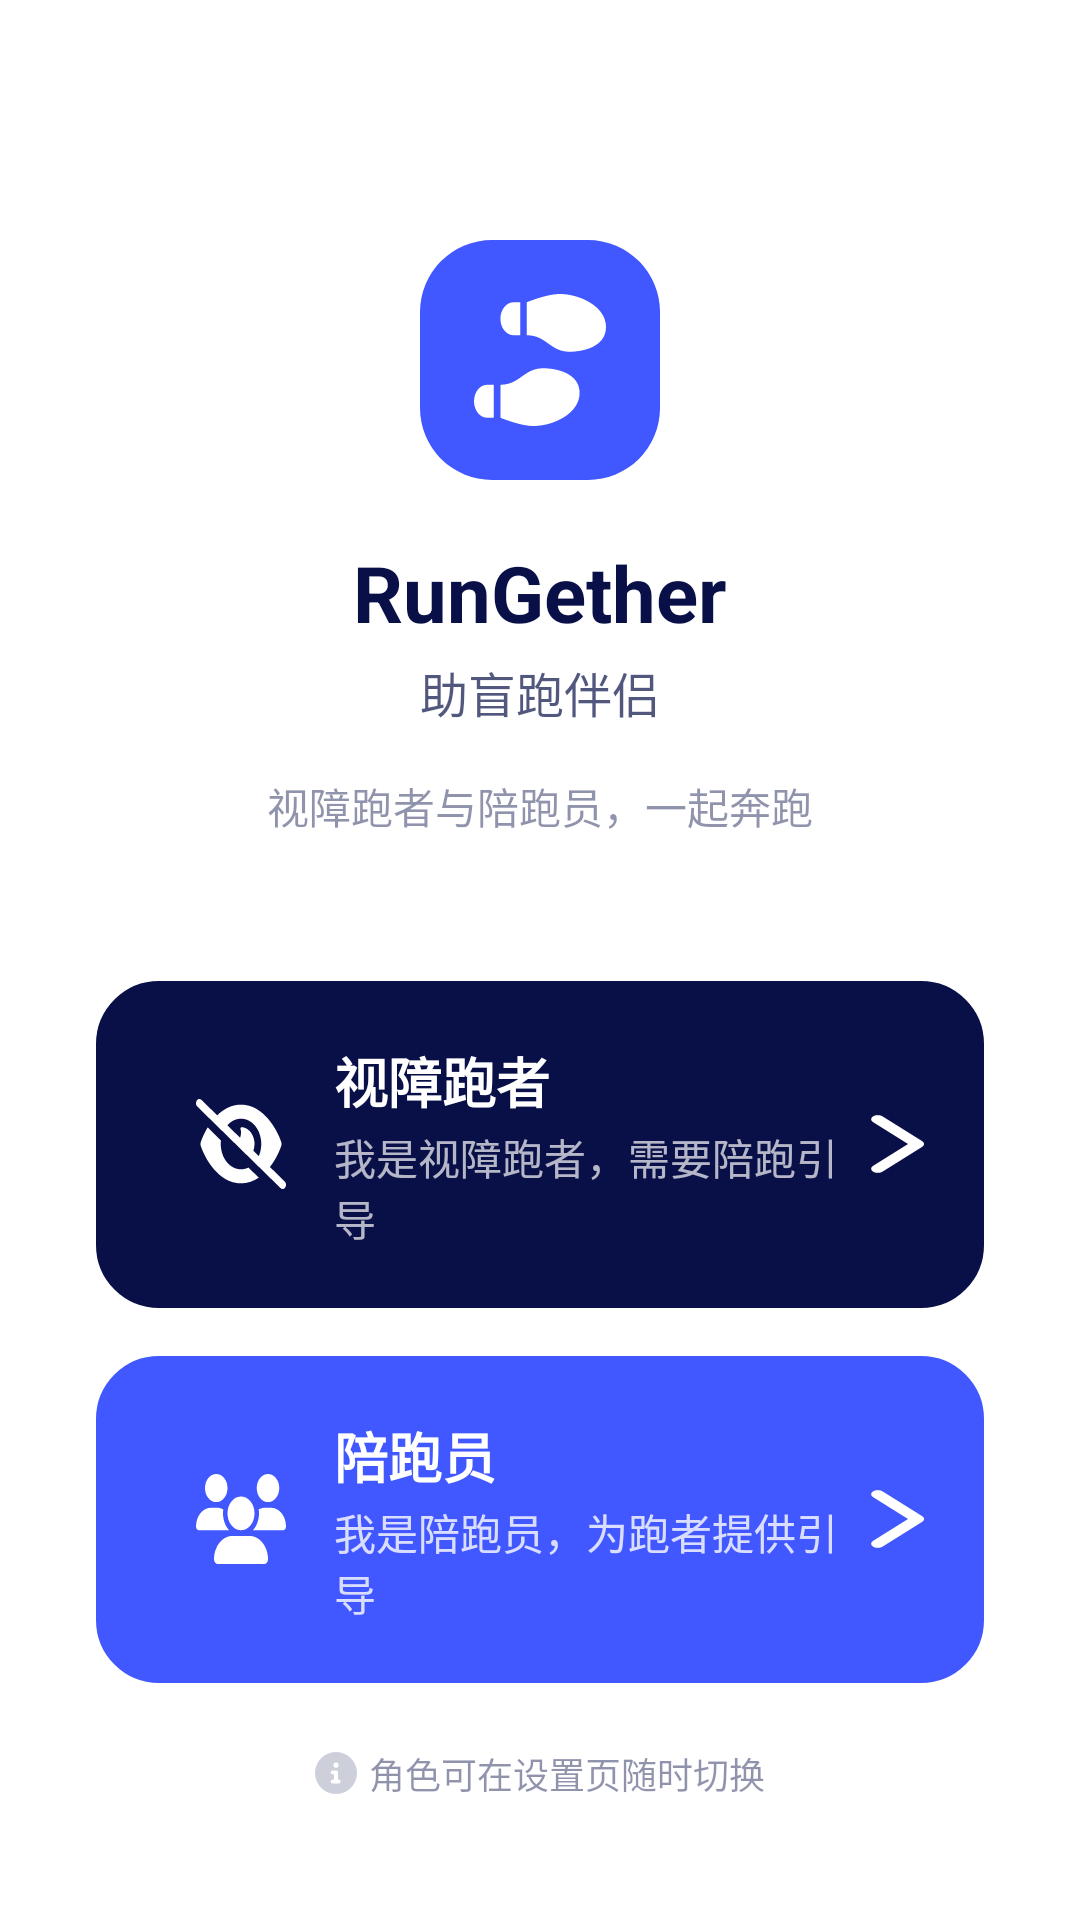

Here is an Android app screen rendered from its layout file. Give the layout XML and the strings, colors and styles it references.
<!-- AndroidManifest.xml: activity theme Theme.RunGether.Guide -->
<!-- res/layout/activity_role_select.xml -->
<?xml version="1.0" encoding="utf-8"?>
<RelativeLayout xmlns:android="http://schemas.android.com/apk/res/android"
    android:layout_width="match_parent"
    android:layout_height="match_parent"
    android:background="@color/color_white">

    <LinearLayout
        android:layout_width="match_parent"
        android:layout_height="wrap_content"
        android:orientation="vertical"
        android:paddingHorizontal="@dimen/space_3xl"
        android:paddingTop="80dp">

        <LinearLayout
            android:layout_width="wrap_content"
            android:layout_height="80dp"
            android:layout_gravity="center_horizontal"
            android:background="@drawable/bg_role_logo"
            android:gravity="center"
            android:orientation="vertical"
            android:paddingHorizontal="18dp">

            <ImageView
                android:layout_width="44dp"
                android:layout_height="44dp"
                android:contentDescription="@null"
                android:src="@drawable/ic_shoe_prints" />
        </LinearLayout>

        <TextView
            android:layout_width="wrap_content"
            android:layout_height="wrap_content"
            android:layout_gravity="center_horizontal"
            android:layout_marginTop="@dimen/space_xl"
            android:text="@string/app_brand"
            android:textColor="@color/guide_navy"
            android:textSize="@dimen/text_guide_h0"
            android:textStyle="bold" />

        <TextView
            android:layout_width="wrap_content"
            android:layout_height="wrap_content"
            android:layout_gravity="center_horizontal"
            android:layout_marginTop="@dimen/space_xs"
            android:text="@string/app_name"
            android:textColor="@color/guide_navy_70"
            android:textSize="@dimen/text_guide_body_lg" />

        <TextView
            android:layout_width="wrap_content"
            android:layout_height="wrap_content"
            android:layout_gravity="center_horizontal"
            android:layout_marginTop="@dimen/space_lg"
            android:text="@string/role_select_subtitle"
            android:textColor="@color/guide_navy_45"
            android:textSize="@dimen/text_guide_body" />

        <View
            android:layout_width="match_parent"
            android:layout_height="48dp" />

        <LinearLayout
            android:id="@+id/btn_role_runner"
            android:layout_width="match_parent"
            android:layout_height="wrap_content"
            android:background="@drawable/bg_role_runner"
            android:clickable="true"
            android:focusable="true"
            android:gravity="center_vertical"
            android:orientation="horizontal"
            android:padding="@dimen/space_xl">

            <View
                android:layout_width="56dp"
                android:layout_height="56dp"
                android:background="@drawable/bg_role_icon_runner" />

            <ImageView
                android:layout_width="30dp"
                android:layout_height="30dp"
                android:layout_marginStart="-43dp"
                android:contentDescription="@null"
                android:src="@drawable/ic_eye_slash" />

            <LinearLayout
                android:layout_width="0dp"
                android:layout_height="wrap_content"
                android:layout_marginStart="@dimen/space_lg"
                android:layout_weight="1"
                android:orientation="vertical">

                <TextView
                    android:layout_width="wrap_content"
                    android:layout_height="wrap_content"
                    android:text="@string/role_runner"
                    android:textColor="@color/color_white"
                    android:textSize="@dimen/text_guide_title"
                    android:textStyle="bold" />

                <TextView
                    android:layout_width="wrap_content"
                    android:layout_height="wrap_content"
                    android:layout_marginTop="2dp"
                    android:text="@string/role_runner_desc"
                    android:textColor="#B3FFFFFF"
                    android:textSize="@dimen/text_guide_body" />
            </LinearLayout>

            <ImageView
                android:layout_width="22dp"
                android:layout_height="22dp"
                android:contentDescription="@null"
                android:src="@drawable/ic_chevron_right" />
        </LinearLayout>

        <LinearLayout
            android:id="@+id/btn_role_guide"
            android:layout_width="match_parent"
            android:layout_height="wrap_content"
            android:layout_marginTop="@dimen/space_lg"
            android:background="@drawable/bg_role_guide"
            android:clickable="true"
            android:focusable="true"
            android:gravity="center_vertical"
            android:orientation="horizontal"
            android:padding="@dimen/space_xl">

            <View
                android:layout_width="56dp"
                android:layout_height="56dp"
                android:background="@drawable/bg_role_icon_guide" />

            <ImageView
                android:layout_width="30dp"
                android:layout_height="30dp"
                android:layout_marginStart="-43dp"
                android:contentDescription="@null"
                android:src="@drawable/ic_users" />

            <LinearLayout
                android:layout_width="0dp"
                android:layout_height="wrap_content"
                android:layout_marginStart="@dimen/space_lg"
                android:layout_weight="1"
                android:orientation="vertical">

                <TextView
                    android:layout_width="wrap_content"
                    android:layout_height="wrap_content"
                    android:text="@string/role_guide"
                    android:textColor="@color/color_white"
                    android:textSize="@dimen/text_guide_title"
                    android:textStyle="bold" />

                <TextView
                    android:layout_width="wrap_content"
                    android:layout_height="wrap_content"
                    android:layout_marginTop="2dp"
                    android:text="@string/role_guide_desc"
                    android:textColor="#CCFFFFFF"
                    android:textSize="@dimen/text_guide_body" />
            </LinearLayout>

            <ImageView
                android:layout_width="22dp"
                android:layout_height="22dp"
                android:contentDescription="@null"
                android:src="@drawable/ic_chevron_right" />
        </LinearLayout>
    </LinearLayout>

    <LinearLayout
        android:layout_width="wrap_content"
        android:layout_height="wrap_content"
        android:layout_alignParentBottom="true"
        android:layout_centerHorizontal="true"
        android:layout_marginBottom="40dp"
        android:gravity="center_vertical"
        android:orientation="horizontal">

        <ImageView
            android:layout_width="14dp"
            android:layout_height="14dp"
            android:contentDescription="@null"
            android:src="@drawable/ic_circle_info" />

        <TextView
            android:layout_width="wrap_content"
            android:layout_height="wrap_content"
            android:layout_marginStart="@dimen/space_xs"
            android:text="@string/role_switch_hint"
            android:textColor="@color/guide_navy_45"
            android:textSize="12sp" />
    </LinearLayout>
</RelativeLayout>
<!-- resources referenced by this layout -->
<resources>
  <color name="color_white">#FFFFFFFF</color>
  <color name="guide_navy">#FF090F47</color>
  <color name="guide_navy_45">#73090F47</color>
  <color name="guide_navy_70">#B3090F47</color>
  <dimen name="space_3xl">32dp</dimen>
  <dimen name="space_lg">16dp</dimen>
  <dimen name="space_xl">20dp</dimen>
  <dimen name="space_xs">4dp</dimen>
  <dimen name="text_guide_body">14sp</dimen>
  <dimen name="text_guide_body_lg">16sp</dimen>
  <dimen name="text_guide_h0">26sp</dimen>
  <dimen name="text_guide_title">18sp</dimen>
  <!-- drawable bg_role_guide (drawable) -->
  <?xml version="1.0" encoding="utf-8"?>
  <shape xmlns:android="http://schemas.android.com/apk/res/android"
      android:shape="rectangle">
      <solid android:color="@color/guide_brand" />
      <corners android:radius="@dimen/radius_xl" />
      <stroke
          android:width="2dp"
          android:color="@color/guide_brand" />
  </shape>
  <!-- drawable bg_role_logo (drawable) -->
  <?xml version="1.0" encoding="utf-8"?>
  <shape xmlns:android="http://schemas.android.com/apk/res/android"
      android:shape="rectangle">
      <solid android:color="@color/guide_brand" />
      <corners android:radius="@dimen/radius_2xl" />
  </shape>
  <!-- drawable bg_role_runner (drawable) -->
  <?xml version="1.0" encoding="utf-8"?>
  <shape xmlns:android="http://schemas.android.com/apk/res/android"
      android:shape="rectangle">
      <solid android:color="@color/guide_navy" />
      <corners android:radius="@dimen/radius_xl" />
      <stroke
          android:width="2dp"
          android:color="@color/guide_navy" />
  </shape>
  <!-- drawable ic_chevron_right (drawable) -->
  <vector xmlns:android="http://schemas.android.com/apk/res/android"
      android:width="24dp"
      android:height="24dp"
      android:viewportWidth="320"
      android:viewportHeight="512"
      android:tint="@android:color/white">
      <path
          android:fillColor="@android:color/white"
          android:pathData="M310.6,233.4c12.5,12.5 12.5,32.8 0,45.3l-192,192c-12.5,12.5 -32.8,12.5 -45.3,0s-12.5,-32.8 0,-45.3L242.7,256 73.4,86.6c-12.5,-12.5 -12.5,-32.8 0,-45.3s32.8,-12.5 45.3,0l192,192z"/>
  </vector>
  <string name="app_brand">RunGether</string>
  <string name="app_name">助盲跑伴侣</string>
  <string name="role_guide">陪跑员</string>
  <string name="role_guide_desc">我是陪跑员，为跑者提供引导</string>
  <string name="role_runner">视障跑者</string>
  <string name="role_runner_desc">我是视障跑者，需要陪跑引导</string>
  <string name="role_select_subtitle">视障跑者与陪跑员，一起奔跑</string>
  <string name="role_switch_hint">角色可在设置页随时切换</string>
  <color name="guide_brand">#FF4157FF</color>
  <dimen name="radius_xl">20dp</dimen>
  <dimen name="radius_2xl">24dp</dimen>
  <style name="Theme.RunGether.Base" parent="Theme.MaterialComponents.Light.NoActionBar.Bridge">
          <item name="android:windowDisablePreview">true</item>
          <item name="elevationOverlayEnabled">false</item>
          <item name="android:windowContentTransitions">false</item>
      </style>
  <color name="guide_brand_pressed">#FF3247E8</color>
  <color name="guide_bg_light">#FFF5F7FB</color>
  <style name="Widget.RunGether.Guide.Toolbar" parent="Widget.MaterialComponents.Toolbar">
          <item name="android:background">@color/color_white</item>
          <item name="titleTextColor">@color/guide_navy</item>
          <item name="subtitleTextColor">@color/guide_navy_70</item>
          <item name="navigationIconTint">@color/guide_navy</item>
          <item name="android:elevation">0dp</item>
          <item name="elevation">0dp</item>
          <item name="titleTextAppearance">@style/TextAppearance.RunGether.Guide.Toolbar</item>
      </style>
  <style name="TextAppearance.RunGether.Guide.Toolbar" parent="TextAppearance.MaterialComponents.Headline6">
          <item name="android:textColor">@color/guide_navy</item>
          <item name="android:textSize">@dimen/text_guide_title</item>
          <item name="android:textStyle">bold</item>
      </style>
</resources>
